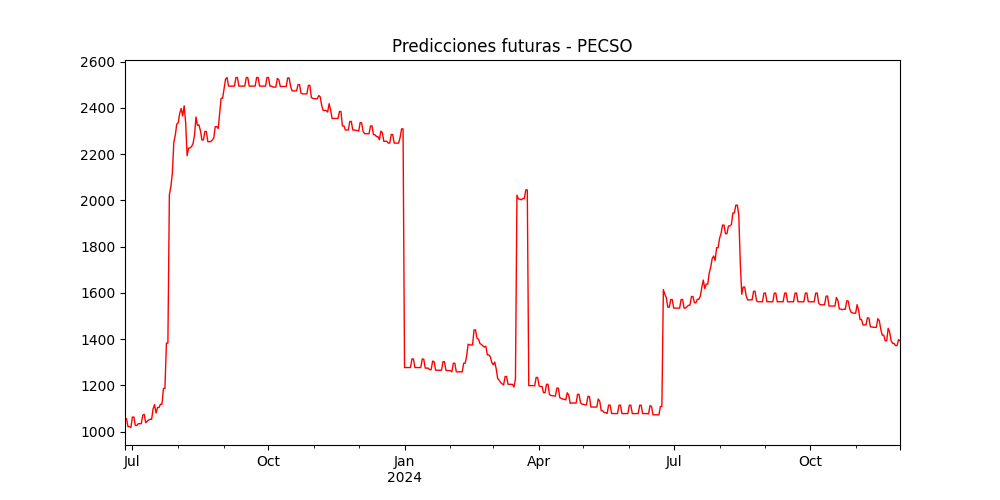

Source data for this figure (header and first rows):
, pred
2023-06-26, 1056
2023-06-27, 1056
2023-06-28, 1022
2023-06-29, 1022
2023-06-30, 1018
2023-07-01, 1063
2023-07-02, 1063
2023-07-03, 1027
2023-07-04, 1027
2023-07-05, 1034
2023-07-06, 1034
2023-07-07, 1034
2023-07-08, 1071
2023-07-09, 1075
2023-07-10, 1038
2023-07-11, 1044
2023-07-12, 1051
2023-07-13, 1053
2023-07-14, 1053
2023-07-15, 1099
2023-07-16, 1117
2023-07-17, 1081
2023-07-18, 1105
2023-07-19, 1105
2023-07-20, 1119
2023-07-21, 1119
2023-07-22, 1187
2023-07-23, 1187
2023-07-24, 1383
2023-07-25, 1383
2023-07-26, 2024
2023-07-27, 2058
2023-07-28, 2116
2023-07-29, 2250
2023-07-30, 2282
2023-07-31, 2330
2023-08-01, 2336
2023-08-02, 2377
2023-08-03, 2397
2023-08-04, 2365
2023-08-05, 2409
2023-08-06, 2337
2023-08-07, 2193
2023-08-08, 2226
2023-08-09, 2226
2023-08-10, 2233
2023-08-11, 2245
2023-08-12, 2283
2023-08-13, 2360
2023-08-14, 2324
2023-08-15, 2326
2023-08-16, 2301
2023-08-17, 2261
2023-08-18, 2261
2023-08-19, 2298
2023-08-20, 2298
2023-08-21, 2254
2023-08-22, 2254
2023-08-23, 2254
2023-08-24, 2261
... 465 more rows
